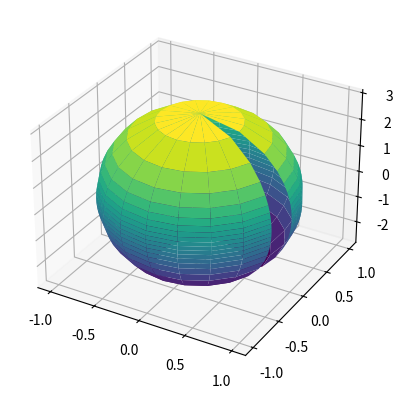

Generate this figure with matplotlib:
import matplotlib.pyplot as plt
import numpy as np
from mpl_toolkits import mplot3d

class Surface:
    def __init__(self, filename):
        self.x = 0
        self.y = 0
        self.z = 0
        self._readfile(filename)

    def _readfile(self, filename):
        # reads file
        # for ...
        pass

    def process(self):
        pass

    def save(self, output_filename):
        # save file
        pass


class Ellipsoid:
    def __init__(self, a=1, b=1, c=3, N=20):
        self.x = 0
        self.y = 0
        self.z = 0
        self._generate_ellipsoid(a, b, c, N)

    def _generate_ellipsoid(self, a, b, c, N):
        """
        Generates an elipsoid
        
        Spherical cords are coordinates (radius r, inclination θ, azimuth φ),
        where r ∈ [0, ∞), θ ∈ [0, π], φ ∈ [0, 2π), by
        \begin{aligned}
            x & = r\sin \theta \,\cos \varphi ,\\
            y & = r\sin \theta \,\sin \varphi ,\\
            z & = r\cos \theta .\end{aligned}
        \end{aligment}
        :param a: x axis scale
        :param b: y axis scale
        :param c: z axis scale
        :param N: number of points in the theta phi grid N*N
        """
        phi = np.linspace(0, 2 * np.pi, N, endpoint=False)  # azimuth
        theta = np.linspace(0, np.pi, N, endpoint=False)  # polar elevation
        self.Phi, self.Theta = np.meshgrid(phi, theta)
        cos, sin = lambda x: np.cos(x), lambda x: np.sin(x)
        x_unit, y_unit, z_unit = sin(self.Theta) * cos(self.Phi), sin(self.Theta)*sin(self.Phi), cos(self.Theta)
        self.R = np.sqrt(1 / ((x_unit/a) **2 + (y_unit/b) **2 + (z_unit/c) **2))
        # flat everything to make triplets
        self.phi_vect = self.Phi.flatten()
        self.theta_vect = self.Theta.flatten()
        self.r_vect = self.R.flatten()

        # compute cartesial cordinates as well for plotting
        self.x = self.r_vect * sin(self.theta_vect) * cos(self.phi_vect)
        self.y = self.r_vect * sin(self.theta_vect) * sin(self.phi_vect)
        self.z = self.r_vect * cos(self.theta_vect)

        # comput now for the meshgrid
        self.X = self.R * sin(self.Theta) * cos(self.Phi)
        self.Y = self.R * sin(self.Theta) * sin(self.Phi)
        self.Z = self.R * cos(self.Theta)

    def plot(self):
        # plot elipsoid
        ax = plt.axes(projection = '3d')
        #ax.plot_trisurf(self.x, self.y, self.z, cmap='viridis', edgecolor='none')
        #ax.scatter(self.x, self.y, self.z, c=self.z, cmap='viridis', linewidth=0.5)
        ax.plot_surface(self.X, self.Y, self.Z, cmap='viridis', edgecolor='none')

if __name__ == '__main__':
    # create elipsoid and plot
    ellipsoid = Ellipsoid()
    ellipsoid.plot()
    plt.show()
